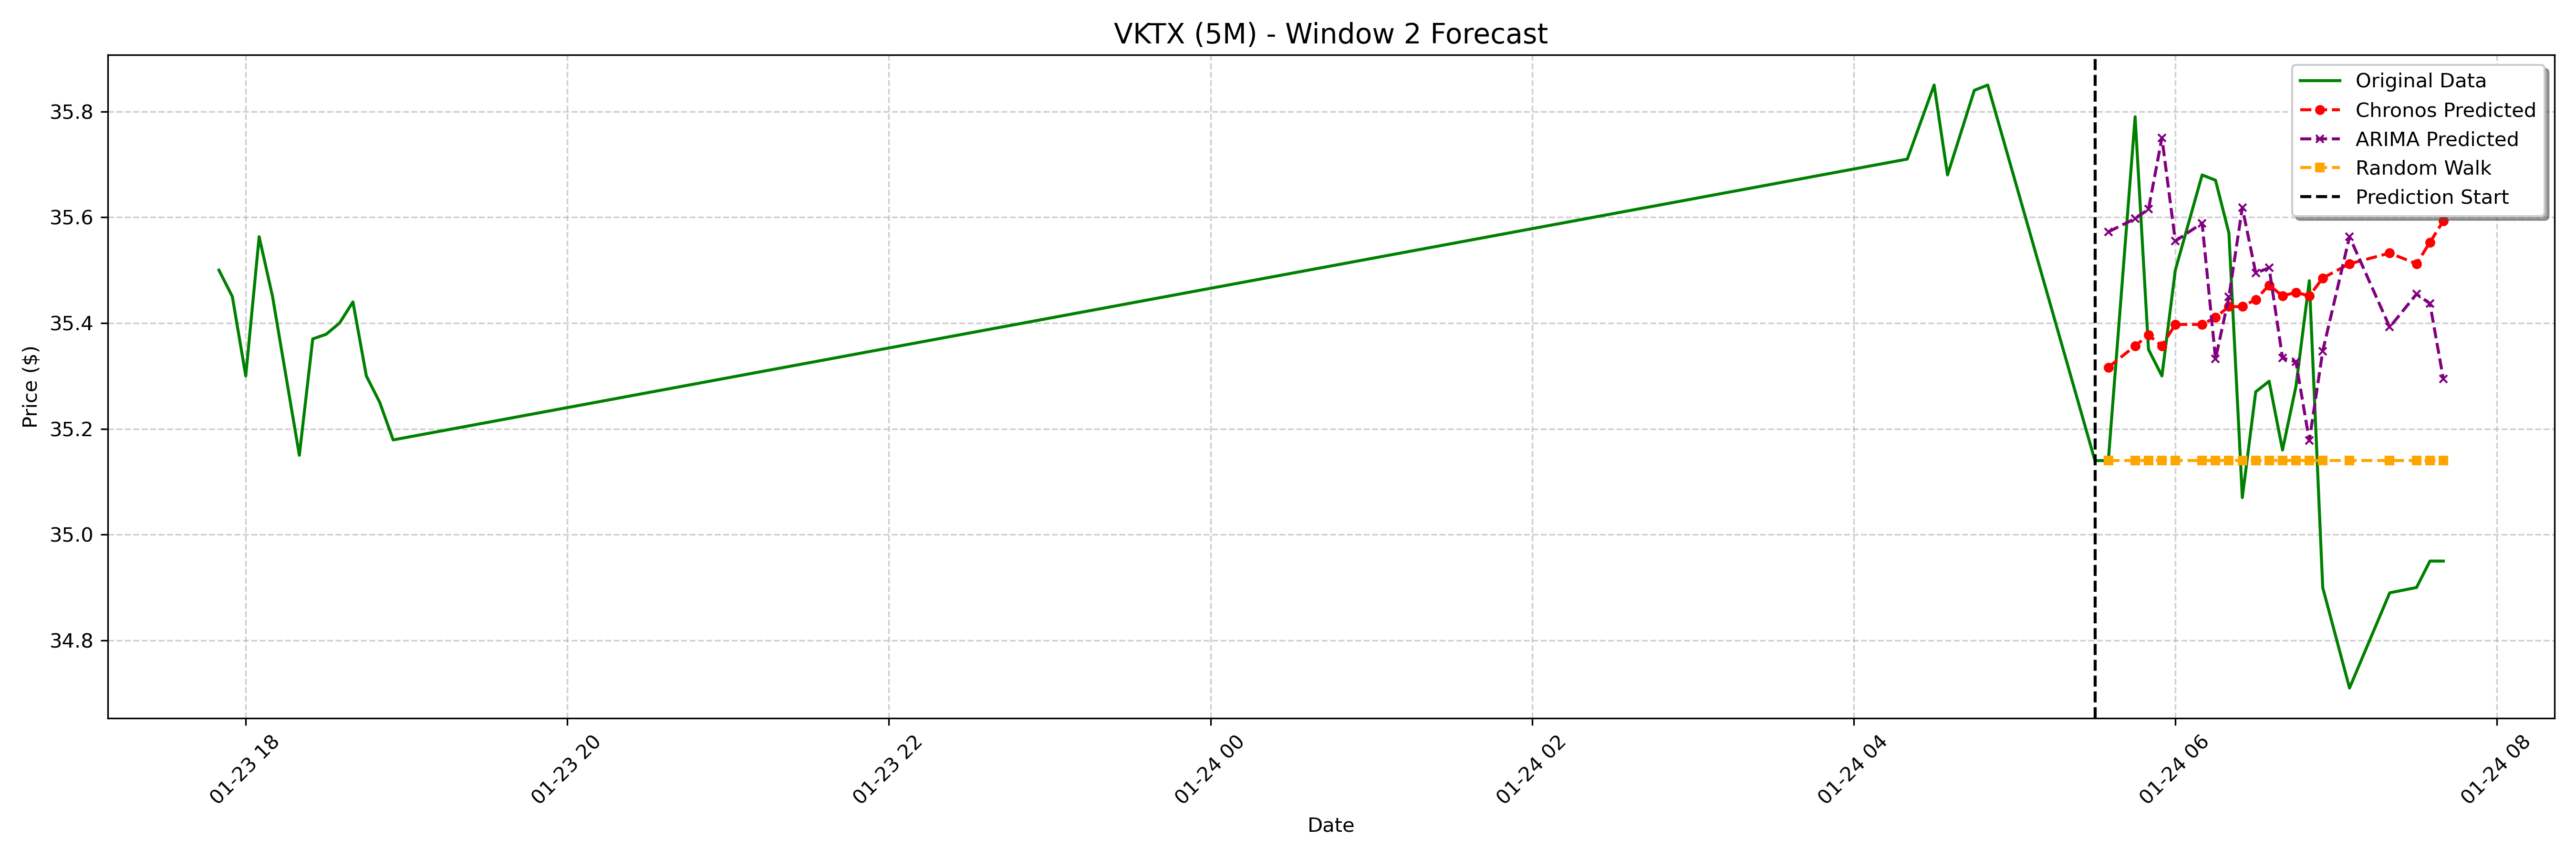

The file beside this chart, header and first rows:
date, actual, chronos_forecast, arima_forecast, random_walk_forecast
2025-01-24 05:35:00-05:00, 35.14, 35.32, 35.57, 35.14
2025-01-24 05:45:00-05:00, 35.79, 35.36, 35.6, 35.14
2025-01-24 05:50:00-05:00, 35.35, 35.38, 35.62, 35.14
2025-01-24 05:55:00-05:00, 35.3, 35.36, 35.75, 35.14
2025-01-24 06:00:00-05:00, 35.5, 35.4, 35.56, 35.14
2025-01-24 06:10:00-05:00, 35.68, 35.4, 35.59, 35.14
2025-01-24 06:15:00-05:00, 35.67, 35.41, 35.33, 35.14
2025-01-24 06:20:00-05:00, 35.57, 35.43, 35.45, 35.14
2025-01-24 06:25:00-05:00, 35.07, 35.43, 35.62, 35.14
2025-01-24 06:30:00-05:00, 35.27, 35.44, 35.49, 35.14
2025-01-24 06:35:00-05:00, 35.29, 35.47, 35.5, 35.14
2025-01-24 06:40:00-05:00, 35.16, 35.45, 35.33, 35.14
2025-01-24 06:45:00-05:00, 35.28, 35.46, 35.33, 35.14
2025-01-24 06:50:00-05:00, 35.48, 35.45, 35.18, 35.14
2025-01-24 06:55:00-05:00, 34.9, 35.49, 35.35, 35.14
2025-01-24 07:05:00-05:00, 34.71, 35.51, 35.56, 35.14
2025-01-24 07:20:00-05:00, 34.89, 35.53, 35.39, 35.14
2025-01-24 07:30:00-05:00, 34.9, 35.51, 35.45, 35.14
2025-01-24 07:35:00-05:00, 34.95, 35.55, 35.44, 35.14
2025-01-24 07:40:00-05:00, 34.95, 35.59, 35.29, 35.14
